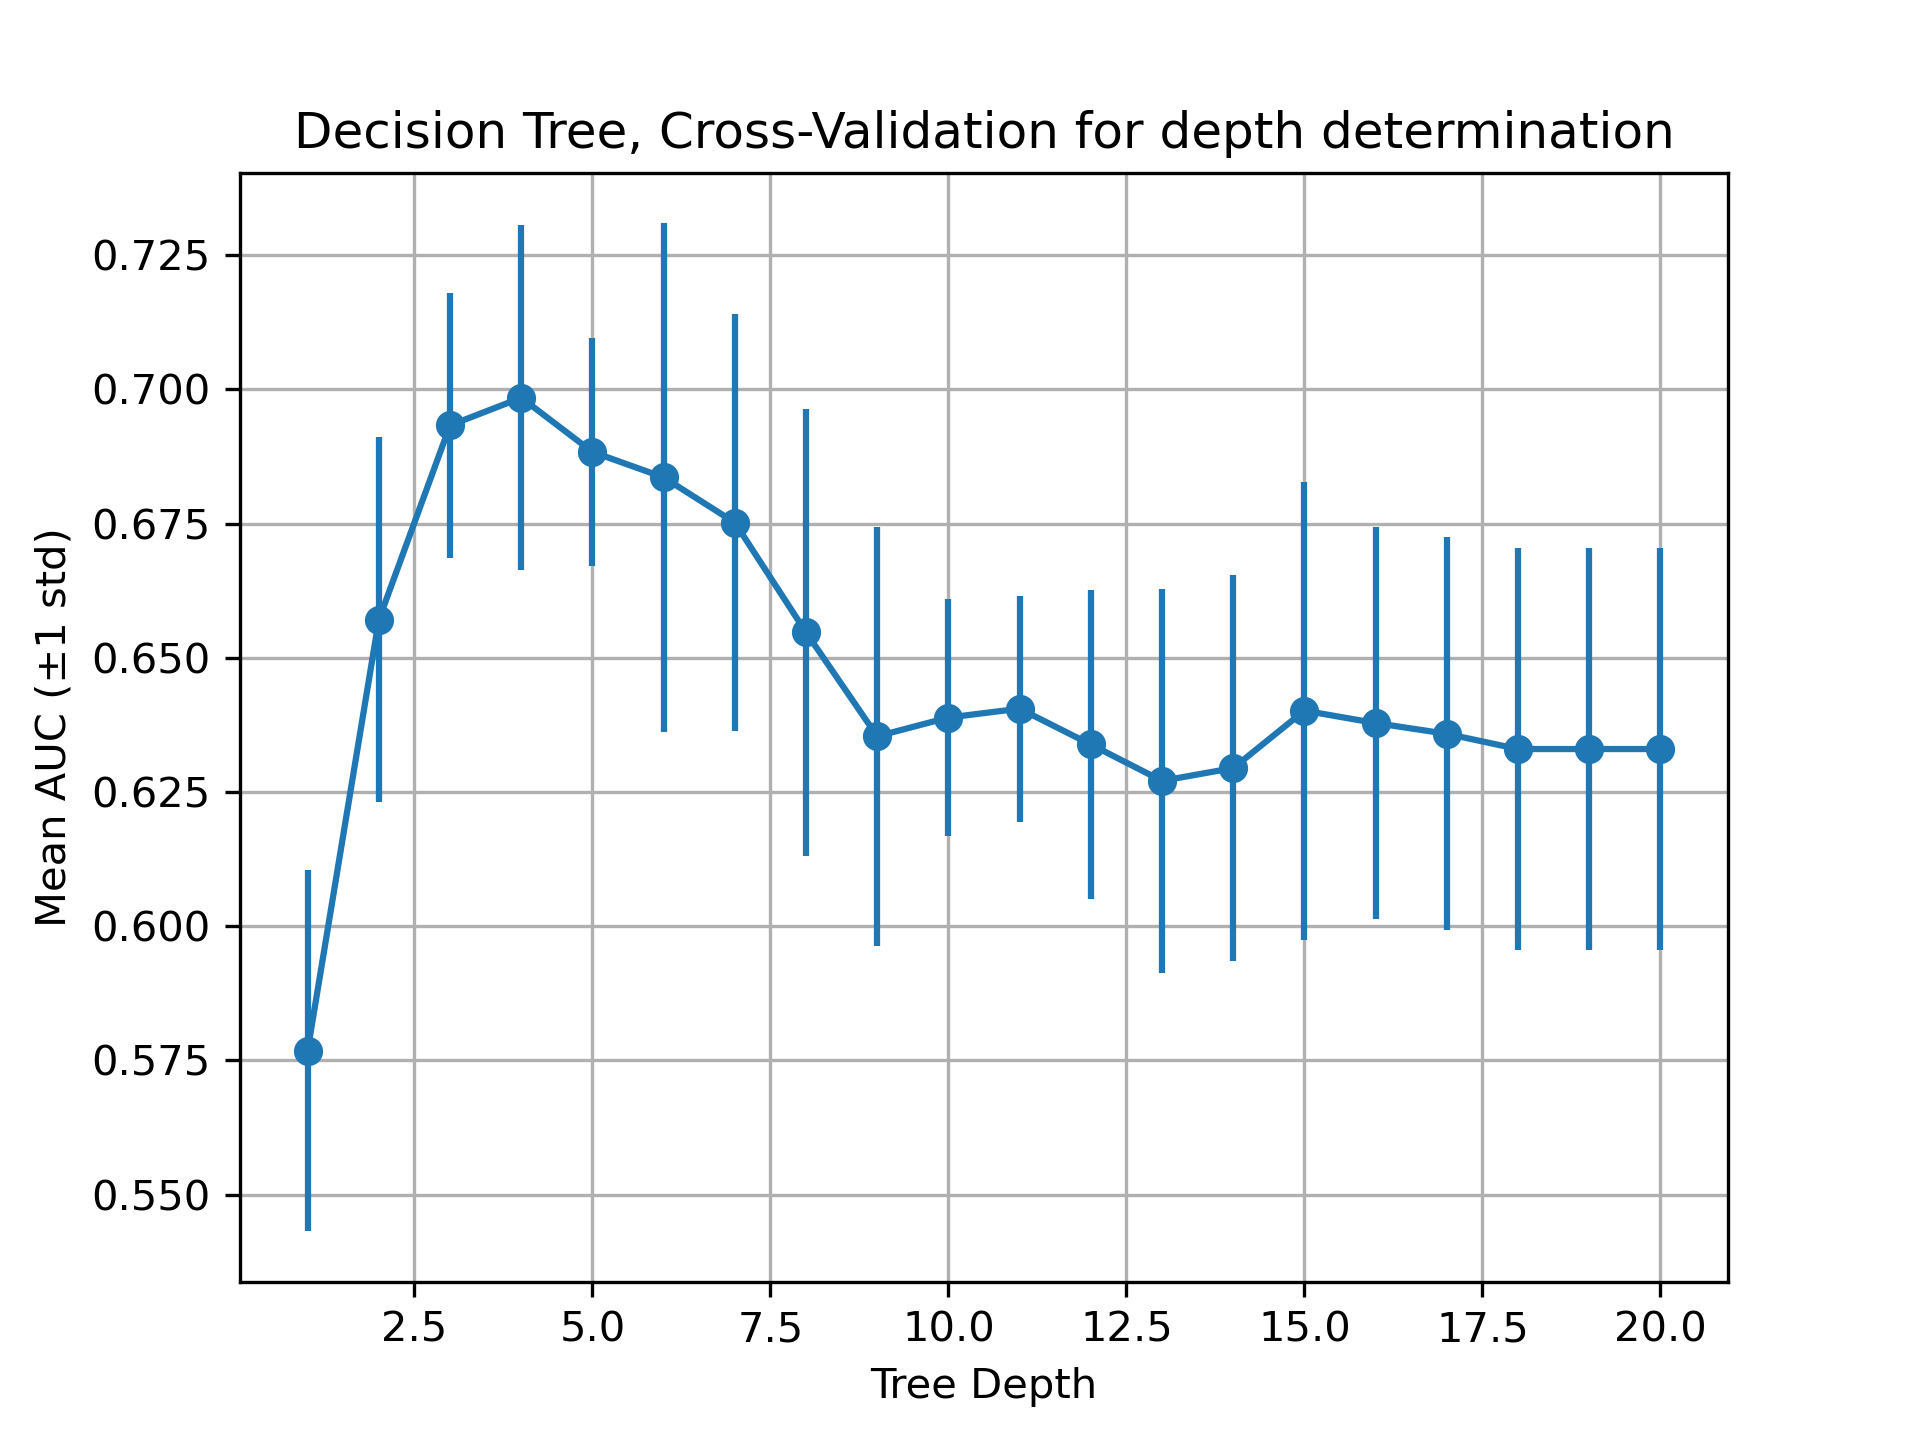

Values plotted in this chart, from the file beside it:
max_depth, mean_auc, std_auc
1, 0.5769, 0.03366
2, 0.6571, 0.03397
3, 0.6933, 0.02474
4, 0.6985, 0.03212
5, 0.6884, 0.02119
6, 0.6836, 0.04735
7, 0.6752, 0.03884
8, 0.6548, 0.04159
9, 0.6354, 0.03898
10, 0.6389, 0.02208
11, 0.6405, 0.02103
12, 0.6339, 0.02885
13, 0.6271, 0.03577
14, 0.6295, 0.03589
15, 0.6402, 0.04266
16, 0.6379, 0.03649
17, 0.6358, 0.03662
18, 0.633, 0.03751
19, 0.633, 0.03751
20, 0.633, 0.03751
